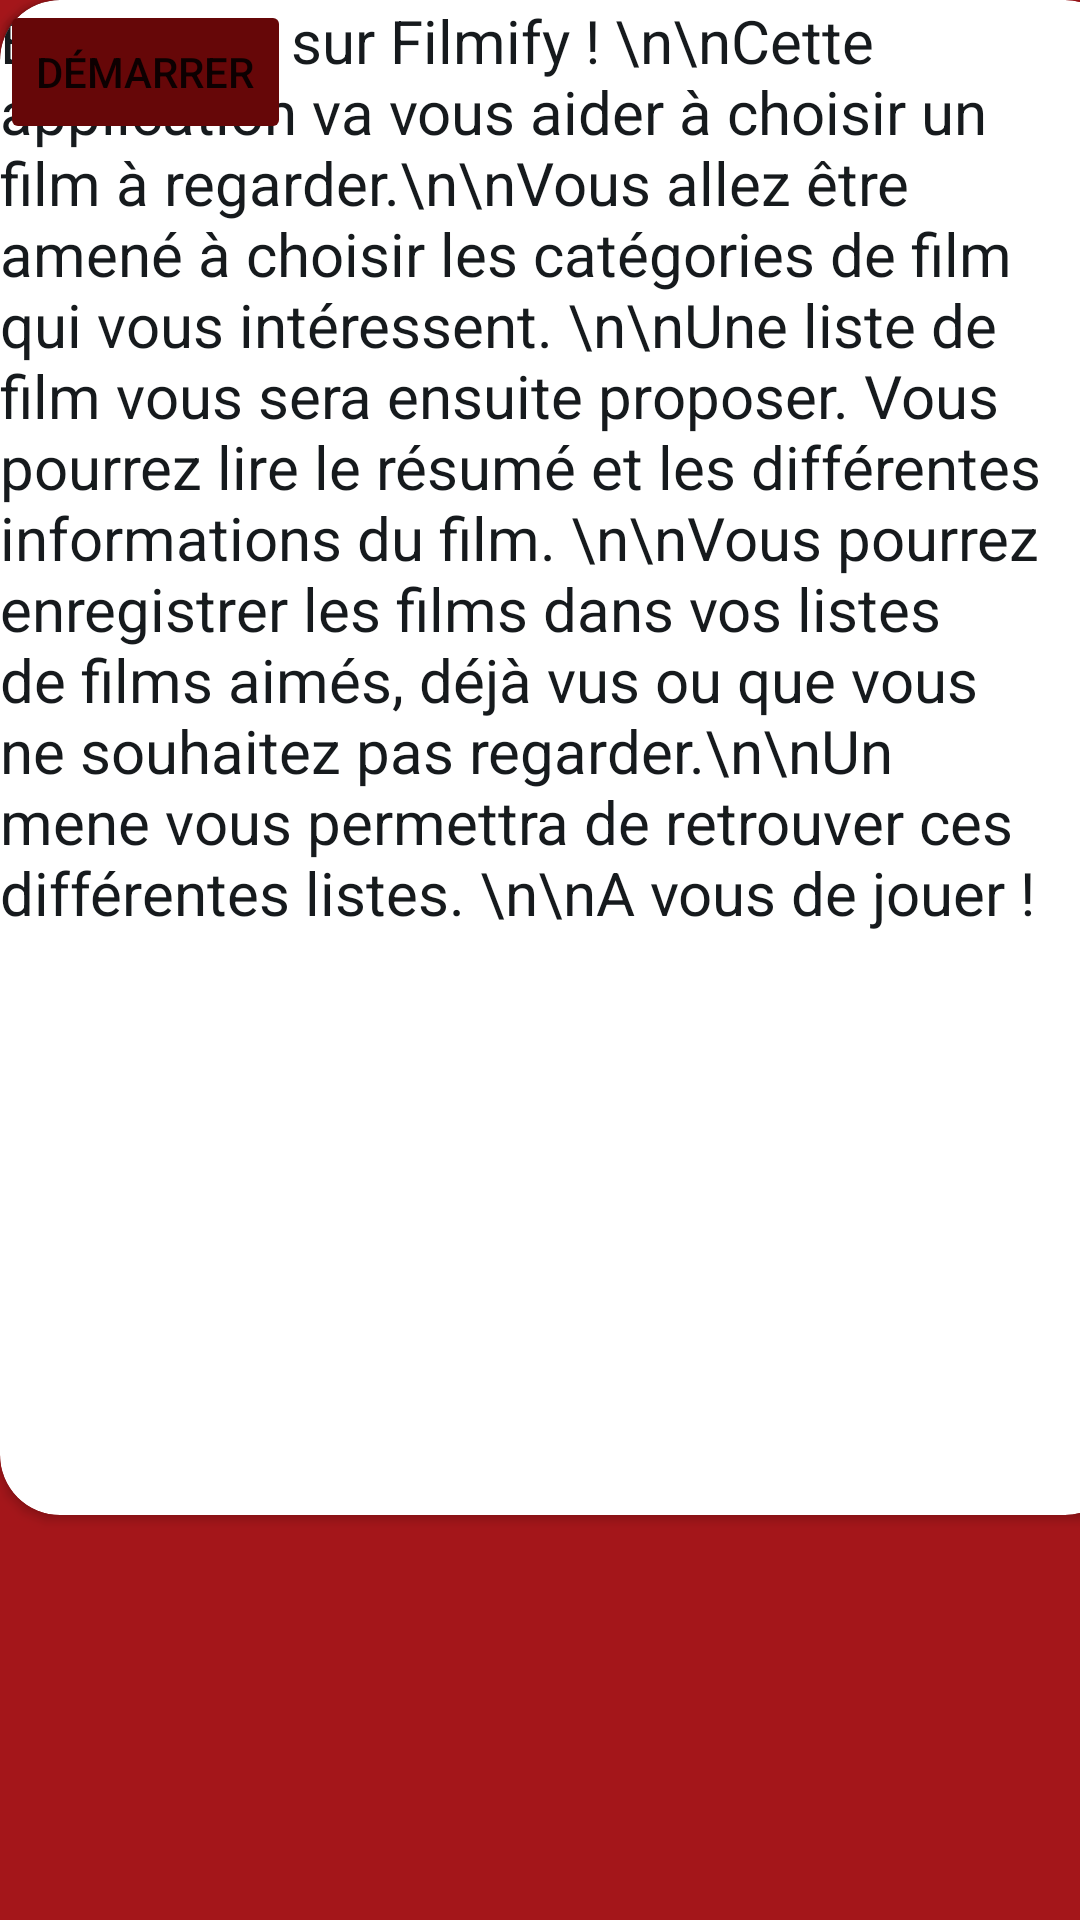

This screen was rendered from an Android layout file. Write that file and the resources it references.
<!-- AndroidManifest.xml: application theme Theme.ProjetV1 -->
<!-- res/layout/page_accueil.xml -->
<?xml version="1.0" encoding="utf-8"?>
<androidx.constraintlayout.widget.ConstraintLayout xmlns:android="http://schemas.android.com/apk/res/android"
    xmlns:app="http://schemas.android.com/apk/res-auto"
    xmlns:tools="http://schemas.android.com/tools"
    android:layout_width="match_parent"
    android:layout_height="match_parent"
    android:background="#A4161A"
    android:backgroundTint="#A4161A">

    <androidx.cardview.widget.CardView
        android:layout_width="319dp"
        android:layout_height="59dp"
        android:backgroundTint="#660708"
        app:cardCornerRadius="20dp"
        tools:layout_editor_absoluteX="53dp"
        tools:layout_editor_absoluteY="40dp">

        <androidx.constraintlayout.widget.ConstraintLayout
            android:layout_width="303dp"
            android:layout_height="wrap_content">

            <TextView
                android:id="@+id/T_bienvenue"
                android:layout_width="wrap_content"
                android:layout_height="wrap_content"
                android:text="Bienvenue !"
                android:textColor="#FFFFFF"
                android:textSize="34sp"
                tools:layout_editor_absoluteX="79dp"
                tools:layout_editor_absoluteY="2dp" />
        </androidx.constraintlayout.widget.ConstraintLayout>

    </androidx.cardview.widget.CardView>

    <androidx.cardview.widget.CardView
        android:layout_width="375dp"
        android:layout_height="505dp"
        app:cardBackgroundColor="#FFFFFF"
        app:cardCornerRadius="20dp"
        tools:layout_editor_absoluteX="24dp"
        tools:layout_editor_absoluteY="125dp">

        <androidx.constraintlayout.widget.ConstraintLayout
            android:layout_width="match_parent"
            android:layout_height="504dp">

            <TextView
                android:id="@+id/T_explication"
                android:layout_width="353dp"
                android:layout_height="483dp"
                android:text="Bienvenue sur Filmify ! \n\nCette application va vous aider à choisir un film à regarder.\n\nVous allez être amené à choisir les catégories de film qui vous intéressent. \n\nUne liste de film vous sera ensuite proposer. Vous pourrez lire le résumé et les différentes informations du film. \n\nVous pourrez enregistrer les films dans vos listes de films aimés, déjà vus ou que vous ne souhaitez pas regarder.\n\nUn mene vous permettra de retrouver ces différentes listes. \n\nA vous de jouer !"
                android:textColor="#161A1D"
                android:textSize="20sp"
                tools:layout_editor_absoluteX="12dp"
                tools:layout_editor_absoluteY="14dp" />
        </androidx.constraintlayout.widget.ConstraintLayout>

    </androidx.cardview.widget.CardView>

    <Button
        android:id="@+id/button_demarrer"
        android:layout_width="wrap_content"
        android:layout_height="wrap_content"
        android:backgroundTint="#660708"
        android:text="Démarrer"
        tools:layout_editor_absoluteX="148dp"
        tools:layout_editor_absoluteY="658dp" />

</androidx.constraintlayout.widget.ConstraintLayout>
<!-- resources referenced by this layout -->
<resources>
  <style name="Theme.ProjetV1" parent="Theme.MaterialComponents.DayNight.NoActionBar">
          
          <item name="colorPrimary">@color/purple_500</item>
          <item name="colorPrimaryVariant">@color/purple_700</item>
          <item name="colorOnPrimary">@color/white</item>
          
          <item name="colorSecondary">@color/teal_200</item>
          <item name="colorSecondaryVariant">@color/teal_700</item>
          <item name="colorOnSecondary">@color/black</item>
          
          <item name="android:statusBarColor">?attr/colorPrimaryVariant</item>
          
      </style>
  <color name="purple_500">#A4161A</color>
  <color name="purple_700">#A4161A</color>
  <color name="white">#FFFFFFFF</color>
  <color name="teal_200">#FF03DAC5</color>
  <color name="teal_700">#FF018786</color>
  <color name="black">#FF000000</color>
</resources>
